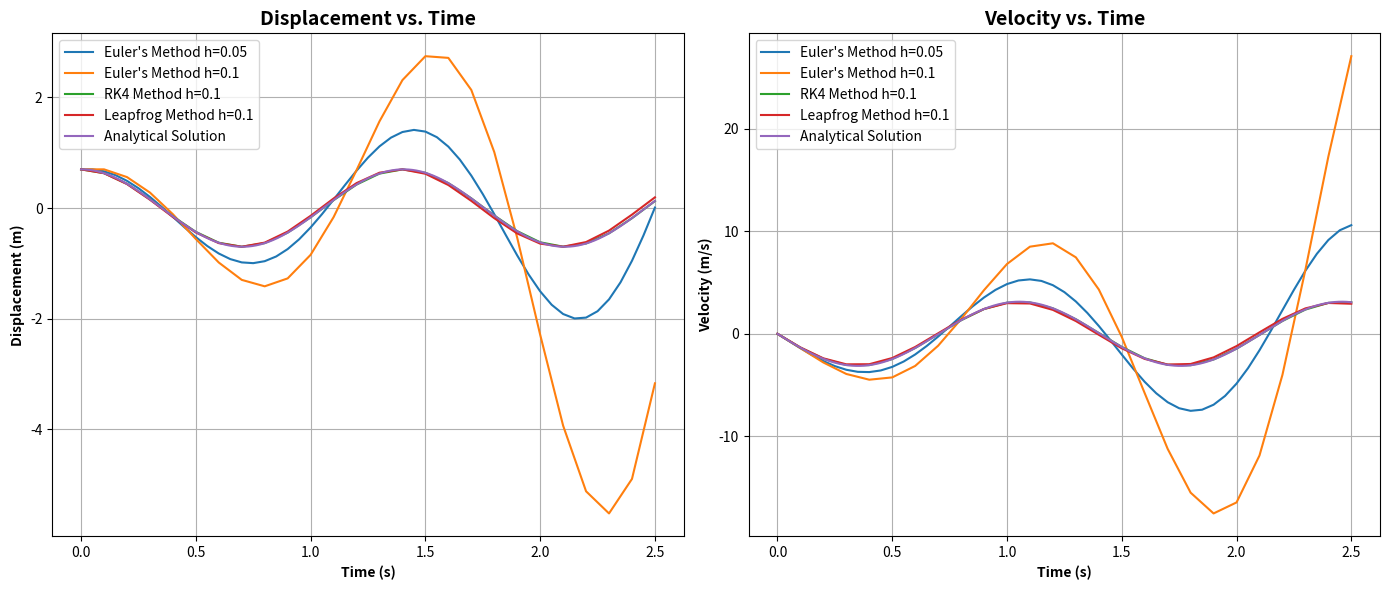

The matplotlib source for this figure:
"""
Author: Eliyahu Cohen
Email: cohen11@mail.tau.ac.il
---------------------------------------------------------------------------------
Short Description:

This script is the Question 2 in HW_5 for the course intro to numerical analysis

the objective of this script is to solve the following ODE:

m * d^2y/dt^2 + ky = 0

    where m is the mass, k is the spring constant and y is the displacement
    m = 2 kg
    k = 40 N/m
    y(0) = 0.7 meters
    t_max = 2.5 seconds

    middle parameter:
    v = dy/dt
    v0 = dy/dt(0) = 0
    dv/dt = -(k*y)/m

we will solve the ODE using the following methods:
1) Euler's method with step size of: 0.05 seconds, 0.1 seconds
2) Runge-Kutta fourth order method (RK4) with step size of: 0.1 seconds
3) Leapfrog method with step size of: 0.1 seconds

analytical solution:
y(t) = y(0) * cos(ω*t) + v0/ω * sin(ω*t)
v(t) = -y(0) * ω * sin(ω*t) + v0 * cos(ω*t)

    where ω = sqrt(k/m)

"""

import numpy as np
import matplotlib.pyplot as plt

# Euler method for second-order ODE
def euler_method_2nd_order(t0, y0, v0, h, tmax, m, k):
    t_values = np.arange(t0, tmax + h, h)
    y_values = [y0]
    v_values = [v0]

    y = y0
    v = v0

    for t in t_values[:-1]:
        v_new = v + h * (-k / m * y)
        y_new = y + h * v
        y = y_new
        v = v_new

        y_values.append(y)
        v_values.append(v)

    return t_values, np.array(y_values), np.array(v_values)

# RK4 method for first-order ODE
def rk4_method_1st_order(ode_func, x0, y0, h, xmax):
    x_values = np.arange(x0, xmax + h, h)
    y_values = [y0]
    y = y0

    for x in x_values[:-1]:
        k1 = h * ode_func(x, y)
        k2 = h * ode_func(x + h / 2, y + k1 / 2)
        k3 = h * ode_func(x + h / 2, y + k2 / 2)
        k4 = h * ode_func(x + h, y + k3)
        y += (k1 + 2 * k2 + 2 * k3 + k4) / 6
        y_values.append(y)

    return x_values, np.array(y_values)

# RK4 method for second-order ODE
def rk4_method_2nd_order(t0, y0, v0, h, tmax, m, k):
    t_values = np.arange(t0, tmax + h, h)
    y_values = [y0]
    v_values = [v0]

    y = y0
    v = v0

    for t in t_values[:-1]:
        f1_y = v
        f1_v = -k / m * y

        f2_y = v + h * f1_v / 2
        f2_v = -k / m * (y + h * f1_y / 2)

        f3_y = v + h * f2_v / 2
        f3_v = -k / m * (y + h * f2_y / 2)

        f4_y = v + h * f3_v
        f4_v = -k / m * (y + h * f3_y)

        y += h * (f1_y + 2 * f2_y + 2 * f3_y + f4_y) / 6
        v += h * (f1_v + 2 * f2_v + 2 * f3_v + f4_v) / 6

        y_values.append(y)
        v_values.append(v)

    return t_values, np.array(y_values), np.array(v_values)




# Leapfrog method for second-order ODE
def leapfrog_method(t0, y0, v0, h, tmax, m, k):
    t_values = np.arange(t0, tmax + h, h)
    y_values = [y0]
    v_values = [v0]

    y = y0
    v = v0

    for t in t_values[:-1]:
        v_half = v + h / 2 * (-k / m * y)
        y += h * v_half
        v = v_half + h / 2 * (-k / m * y)

        y_values.append(y)
        v_values.append(v)

    return t_values, np.array(y_values), np.array(v_values)


def main():
    m = 2
    k = 40
    y0 = 0.7
    v0 = 0
    t0 = 0
    tmax = 2.5

    h_values = [0.05, 0.1]
    h_rk4 = 0.1
    h_leapfrog = 0.1

    omega = np.sqrt(k / m)

    def analytical_solution(t):
        return y0 * np.cos(omega * t) + v0 / omega * np.sin(omega * t)

    def analytical_solution_v(t):
        return -y0 * omega * np.sin(omega * t) + v0 * np.cos(omega * t)

    print('\nAnalytical solution of the ODE:')
    print('Analytical solution of the displacement:')
    print("y(t) = y(0) * cos(ω*t) + v0/ω * sin(ω*t)")
    print(f"y(t) = {y0} * cos({omega}*t) + {v0}/{omega} * sin({omega}*t)\n")
    print('Analytical solution of the velocity:')
    print("v(t) = -y(0) * ω * sin(ω*t) + v0 * cos(ω*t)")
    print(f"v(t) = -{y0} * {omega} * sin({omega}*t) + {v0} * cos({omega}*t)\n")

    # Create subplots
    fig, axs = plt.subplots(1, 2, figsize=(14, 6))

    # Plot displacement
    for h in h_values:
        t_euler, y_euler, v_euler = euler_method_2nd_order(t0, y0, v0, h, tmax, m, k)
        axs[0].plot(t_euler, y_euler, label=f"Euler's Method h={h}")

    t_rk4, y_rk4, v_rk4 = rk4_method_2nd_order(t0, y0, v0, h_rk4, tmax, m, k)
    axs[0].plot(t_rk4, y_rk4, label=f"RK4 Method h={h_rk4}")

    t_leapfrog, y_leapfrog, v_leapfrog = leapfrog_method(t0, y0, v0, h_leapfrog, tmax, m, k)
    axs[0].plot(t_leapfrog, y_leapfrog, label=f"Leapfrog Method h={h_leapfrog}")

    t_analytical = np.linspace(t0, tmax, 1000)
    y_analytical = analytical_solution(t_analytical)
    axs[0].plot(t_analytical, y_analytical, label="Analytical Solution")

    axs[0].set_xlabel("Time (s)", fontweight='bold', fontsize=10)
    axs[0].set_ylabel("Displacement (m)", fontweight='bold', fontsize=10)
    axs[0].set_title("Displacement vs. Time", fontsize=14, fontweight='bold')
    axs[0].legend()
    axs[0].grid()

    # Plot velocity
    for h in h_values:
        t_euler, y_euler, v_euler = euler_method_2nd_order(t0, y0, v0, h, tmax, m, k)
        axs[1].plot(t_euler, v_euler, label=f"Euler's Method h={h}")

    axs[1].plot(t_rk4, v_rk4, label=f"RK4 Method h={h_rk4}")
    axs[1].plot(t_leapfrog, v_leapfrog, label=f"Leapfrog Method h={h_leapfrog}")

    v_analytical = analytical_solution_v(t_analytical)
    axs[1].plot(t_analytical, v_analytical, label="Analytical Solution")

    axs[1].set_xlabel("Time (s)", fontweight='bold', fontsize=10)
    axs[1].set_ylabel("Velocity (m/s)", fontweight='bold', fontsize=10)
    axs[1].set_title("Velocity vs. Time", fontsize=14, fontweight='bold')
    axs[1].legend()
    axs[1].grid()

    plt.tight_layout()
    plt.show()

    # Save the plot
    fig.savefig('plot_of_displacement_and_velocity_vs_time.png')

    print("\n")
    print("the script has finished running")

if __name__ == '__main__':
    main()
